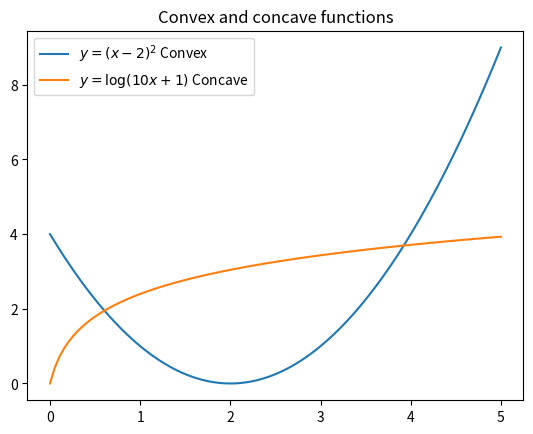

Here is the Python script that generated this plot:
#!/bin/python

import matplotlib.pyplot as plt
import numpy as np

x = np.linspace(0, 5, 100)
y1 = np.power(x - 2, 2)
y2 = np.log(10*x + 1)

plt.plot(x, y1, label = r"$y = (x - 2)^2$" + " Convex")
plt.plot(x, y2, label = r"$y = \log(10x + 1)$" + " Concave")
plt.legend()
plt.title("Convex and concave functions")
plt.savefig("f1.png")
